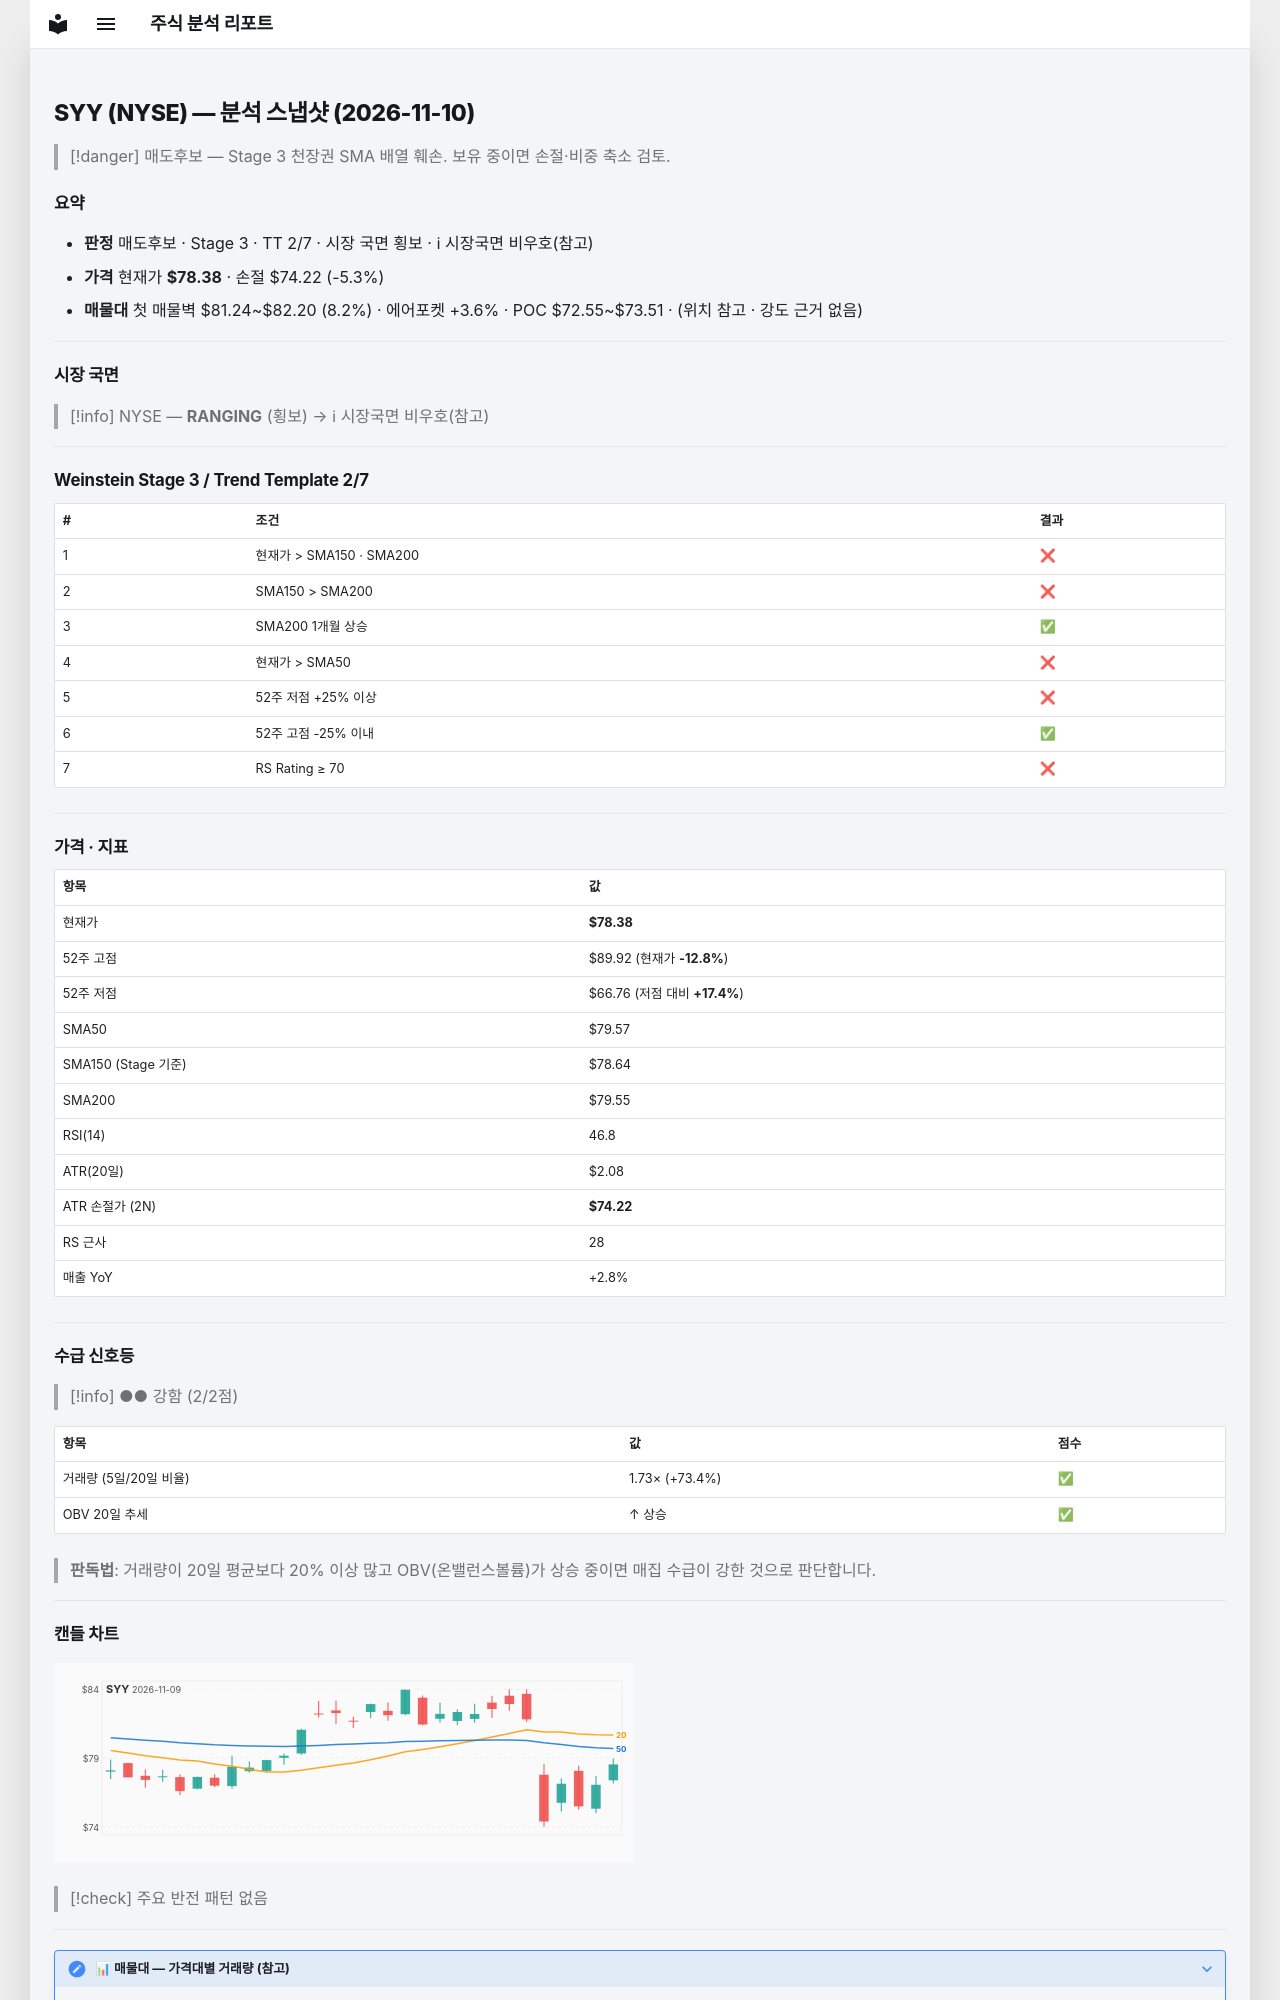

repository: soloandco/stock-reports · page: snapshots/SYY-2026-11-10/index.html · generator: mkdocs

---
type: analysis-snapshot
title: SYY 분석 스냅샷
ticker: SYY
market: NYSE
created: 2026-11-10
updated: 2026-11-10
bar-date: 2026-11-09
verdict: 매도후보
real-rr: 1.84
sma50-gap-pct: -1.5
weekly-position: 저항대아래
weekly-overhead-price: 86.04
weekly-overhead-pct: 9.8
stage: 3
trend-template-score: 2
tt-max: 7
ma-set: sma-50-150-200
price: 78.37999725341797
stop-price: 74.22305467849861
market-regime: RANGING
supply-demand-score: 2/2
supply-demand-label: 강함
status: tracking
tags:
  - stock-agent
  - watchlist
  - SYY
  - analysis
related:
  - "[[analysis-template]]"
---

# SYY (NYSE) — 분석 스냅샷 (2026-11-10)

> [!danger] 매도후보 — Stage 3 천장권
> SMA 배열 훼손. 보유 중이면 손절·비중 축소 검토.

## 요약

- **판정** 매도후보 · Stage 3 · TT 2/7 · 시장 국면 횡보 · ℹ 시장국면 비우호(참고)
- **가격** 현재가 **$78.38** · 손절 $74.22 (-5.3%)
- **매물대** 첫 매물벽 $81.24~$82.20 (8.2%) · 에어포켓 +3.6% · POC $72.55~$73.51 · (위치 참고 · 강도 근거 없음)

---

## 시장 국면

> [!info] NYSE — **RANGING** (횡보) → ℹ 시장국면 비우호(참고)

---

## Weinstein Stage 3 / Trend Template 2/7

| # | 조건 | 결과 |
|---|------|------|
| 1 | 현재가 > SMA150 · SMA200 | ❌ |
| 2 | SMA150 > SMA200 | ❌ |
| 3 | SMA200 1개월 상승 | ✅ |
| 4 | 현재가 > SMA50 | ❌ |
| 5 | 52주 저점 +25% 이상 | ❌ |
| 6 | 52주 고점 -25% 이내 | ✅ |
| 7 | RS Rating ≥ 70 | ❌ |

---

## 가격 · 지표

| 항목 | 값 |
|------|---|
| 현재가 | **$78.38** |
| 52주 고점 | $89.92 (현재가 **-12.8%**) |
| 52주 저점 | $66.76 (저점 대비 **+17.4%**) |
| SMA50 | $79.57 |
| SMA150 (Stage 기준) | $78.64 |
| SMA200 | $79.55 |
| RSI(14) | 46.8 |
| ATR(20일) | $2.08 |
| ATR 손절가 (2N) | **$74.22** |
| RS 근사 | 28 |
| 매출 YoY | +2.8% |

---
## 수급 신호등

> [!info] ●● 강함 (2/2점)

| 항목 | 값 | 점수 |
|------|------|------|
| 거래량 (5일/20일 비율) | 1.73× (+73.4%) | ✅ |
| OBV 20일 추세 | ↑ 상승 | ✅ |

> **판독법**: 거래량이 20일 평균보다 20% 이상 많고 OBV(온밸런스볼륨)가 상승 중이면 매집 수급이 강한 것으로 판단합니다.

---
